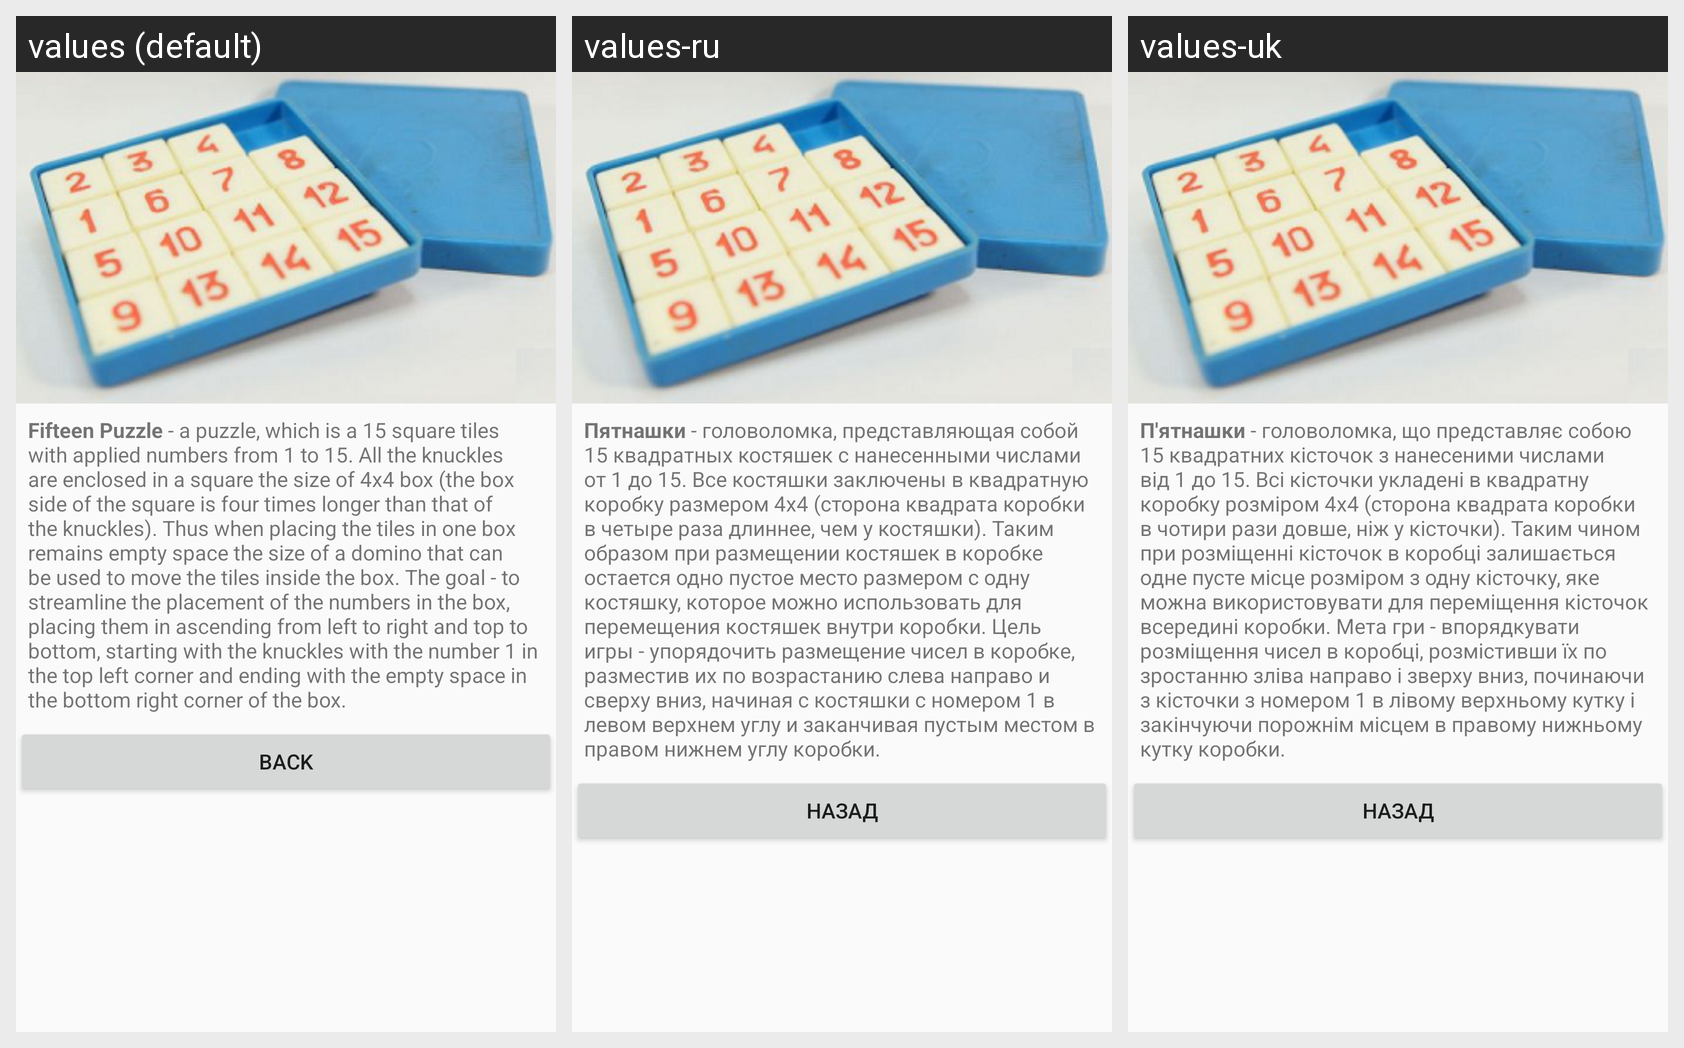

Translations of the strings shown on this Android screen, per locale in the grid:
Android screen res/layout/content_rules.xml rendered under 3 locales, left to right: values (default), values-ru, values-uk. Device: Nexus 5 (rendered at 1080×1920; each locale shown at half size, 540×960, under a caption strip naming it); theme AppTheme.
Strings drawn on this screen, with the default value and each locale's value (text and hints the layout hard-codes, and strings that could not be matched under every locale, appear in the picture but are not listed):

rules
  values: Fifteen Puzzle - a puzzle, which is a 15 square tiles with applied numbers from 1 to 15. All the knuckles are enclosed in a square the size of 4x4 box (the box side of the square is four times longer than that of the knuckles). Thus when placing the tiles in one box remains empty space the size of a domino that can be used to move the tiles inside the box. The goal - to streamline the placement …[clipped]
  values-ru: Пятнашки - головоломка, представляющая собой 15 квадратных костяшек с нанесенными числами от 1 до 15. Все костяшки заключены в квадратную коробку размером 4x4 (сторона квадрата коробки в четыре раза длиннее, чем у костяшки). Таким образом при размещении костяшек в коробке остается одно пустое место размером с одну костяшку, которое можно использовать для перемещения костяшек внутри коробки. Цель …[clipped]
  values-uk: П'ятнашки - головоломка, що представляє собою 15 квадратних кісточок з нанесеними числами від 1 до 15. Всі кісточки укладені в квадратну коробку розміром 4x4 (сторона квадрата коробки в чотири рази довше, ніж у кісточки). Таким чином при розміщенні кісточок в коробці залишається одне пусте місце розміром з одну кісточку, яке можна використовувати для переміщення кісточок всередині коробки. Мета …[clipped]

back
  values: Back
  values-ru: Назад
  values-uk: Назад
